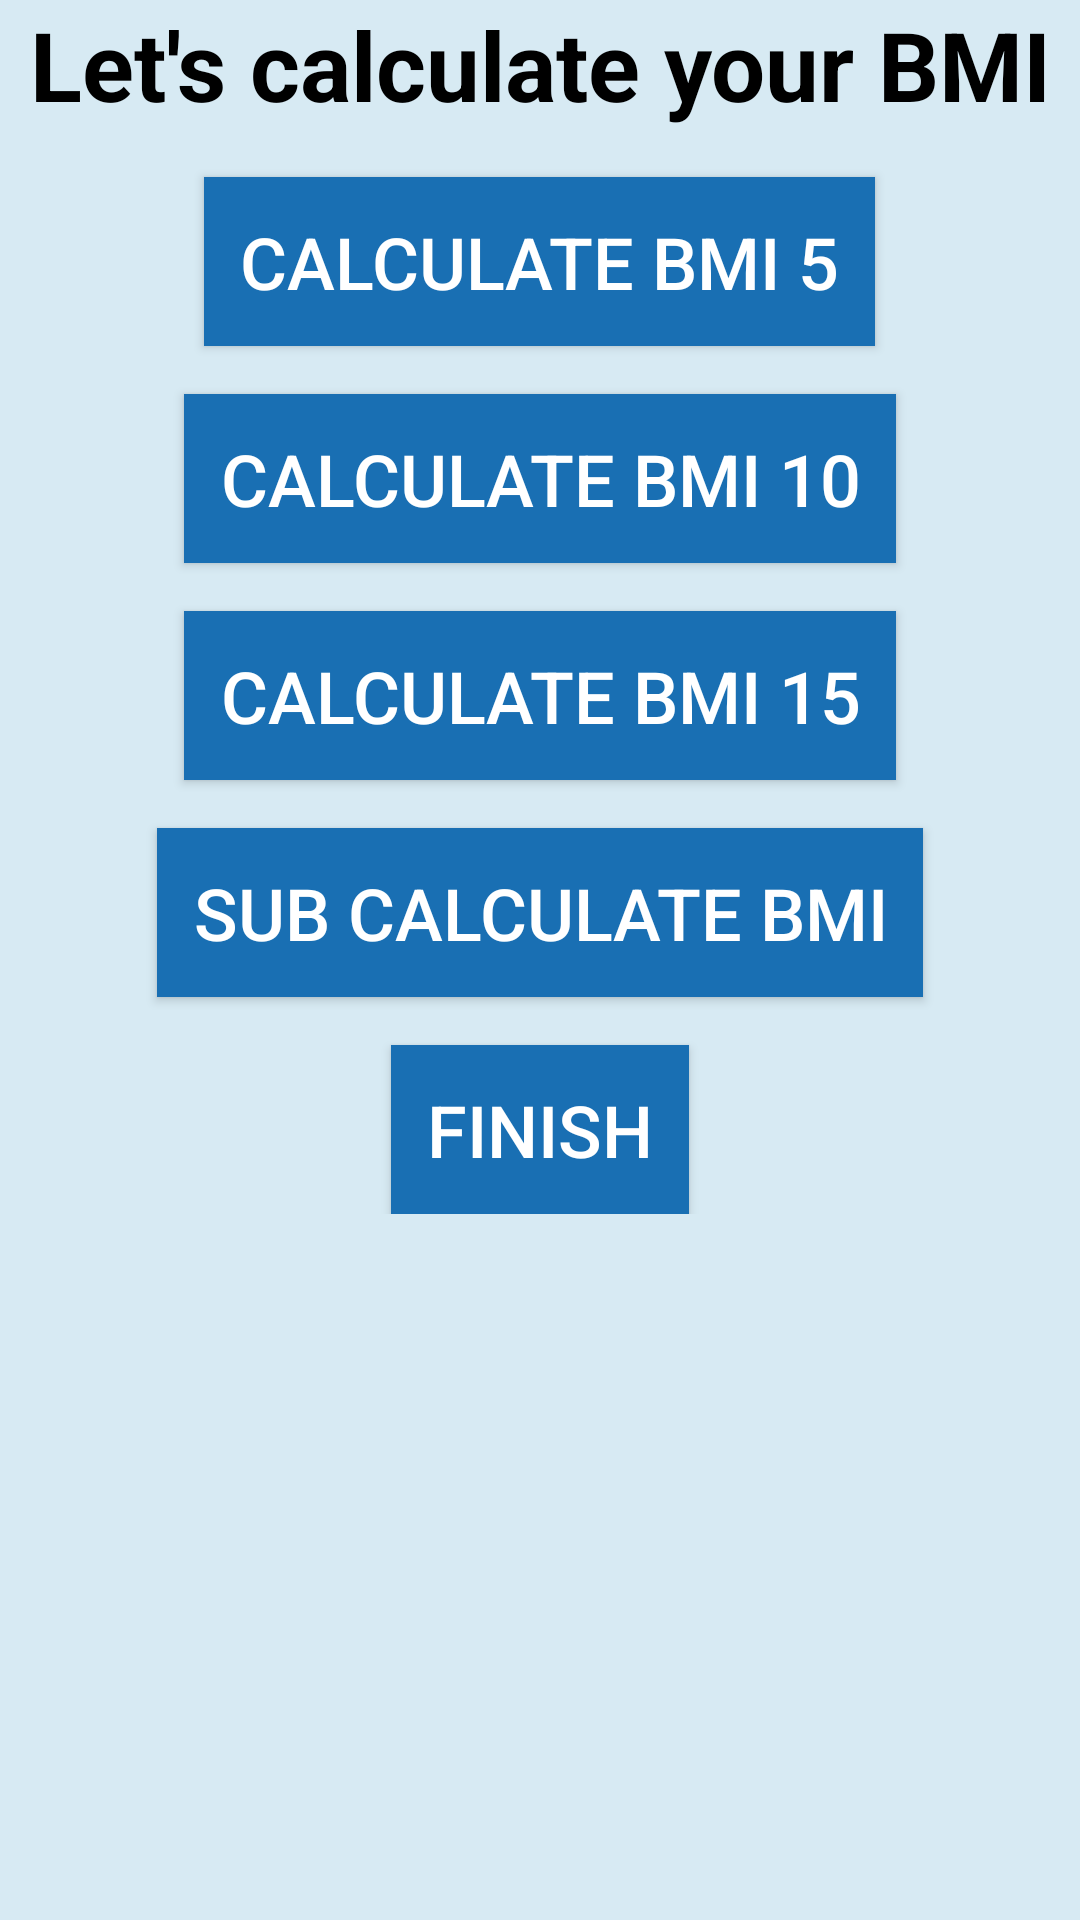

Android layout source for this screen:
<!-- AndroidManifest.xml: application theme Theme.SmileBMI -->
<!-- res/layout/activity_pay.xml -->
<?xml version="1.0" encoding="utf-8"?>
<androidx.constraintlayout.widget.ConstraintLayout xmlns:android="http://schemas.android.com/apk/res/android"
    xmlns:app="http://schemas.android.com/apk/res-auto"
    xmlns:tools="http://schemas.android.com/tools"
    android:layout_width="match_parent"
    android:layout_height="match_parent"
    android:background="#D7EAF3"
    tools:context=".PayActivity">
    <TextView
        android:layout_width="match_parent"
        android:layout_height="wrap_content"
        app:layout_constraintTop_toTopOf="parent"
        app:layout_constraintStart_toStartOf="parent"
        app:layout_constraintEnd_toEndOf="parent"
        android:text="Let's calculate your BMI"
        android:textSize="32sp"
        android:textColor="@color/black"
        android:gravity="center"
        android:id="@+id/tv"
        android:textStyle="bold"
        />

    <LinearLayout
        android:layout_width="match_parent"
        android:layout_height="wrap_content"
        app:layout_constraintTop_toBottomOf="@id/tv"
        app:layout_constraintStart_toStartOf="parent"
        app:layout_constraintEnd_toEndOf="parent"
        android:orientation="vertical">
        <androidx.appcompat.widget.AppCompatButton
            android:id="@+id/btn5"
            android:layout_width="wrap_content"
            android:layout_height="wrap_content"
            android:layout_gravity="center_horizontal"
            android:layout_marginTop="16dp"
            android:background="#196FB3"
            android:padding="12dp"
            android:shadowColor="@color/black"
            android:text="Calculate BMI 5"
            android:textColor="@color/white"
            android:textSize="24sp" />
        <androidx.appcompat.widget.AppCompatButton
            android:id="@+id/btn10"
            android:layout_width="wrap_content"
            android:layout_height="wrap_content"
            android:layout_gravity="center_horizontal"
            android:layout_marginTop="16dp"
            android:background="#196FB3"
            android:padding="12dp"
            android:shadowColor="@color/black"
            android:text="Calculate BMI 10"
            android:textColor="@color/white"
            android:textSize="24sp" />
        <androidx.appcompat.widget.AppCompatButton
            android:id="@+id/btn15"
            android:layout_width="wrap_content"
            android:layout_height="wrap_content"
            android:layout_gravity="center_horizontal"
            android:layout_marginTop="16dp"
            android:background="#196FB3"
            android:padding="12dp"
            android:shadowColor="@color/black"
            android:text="Calculate BMI 15"
            android:textColor="@color/white"
            android:textSize="24sp" />
        <androidx.appcompat.widget.AppCompatButton
            android:id="@+id/sub"
            android:layout_width="wrap_content"
            android:layout_height="wrap_content"
            android:layout_gravity="center_horizontal"
            android:layout_marginTop="16dp"
            android:background="#196FB3"
            android:padding="12dp"
            android:shadowColor="@color/black"
            android:text="Sub Calculate BMI"
            android:textColor="@color/white"
            android:textSize="24sp" />
        <androidx.appcompat.widget.AppCompatButton
            android:id="@+id/finish"
            android:layout_width="wrap_content"
            android:layout_height="wrap_content"
            android:layout_gravity="center_horizontal"
            android:layout_marginTop="16dp"
            android:background="#196FB3"
            android:padding="12dp"
            android:shadowColor="@color/black"
            android:text="Finish"
            android:textColor="@color/white"
            android:textSize="24sp" />
    </LinearLayout>

</androidx.constraintlayout.widget.ConstraintLayout>
<!-- resources referenced by this layout -->
<resources>
  <style name="Theme.SmileBMI" parent="Base.Theme.SmileBMI" />
  <style name="Base.Theme.SmileBMI" parent="Theme.Material3.DayNight.NoActionBar">
          
          
      </style>
  <!-- not gathered from this repository: default colours our renderer supplied (Android Studio template values) -->
  <color name="black">#FF000000</color>
  <color name="white">#FFFFFFFF</color>
</resources>
